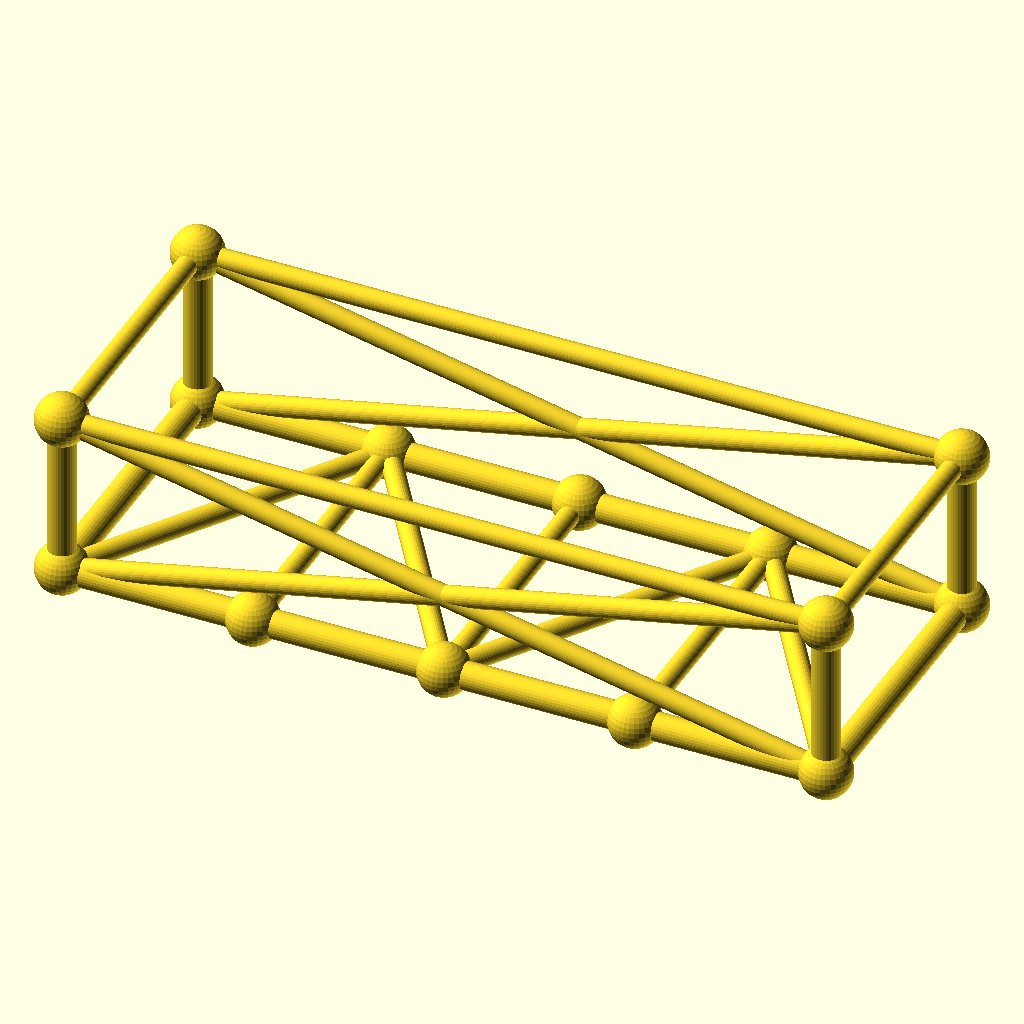
Cell 1: rendered with the file's own defaults.
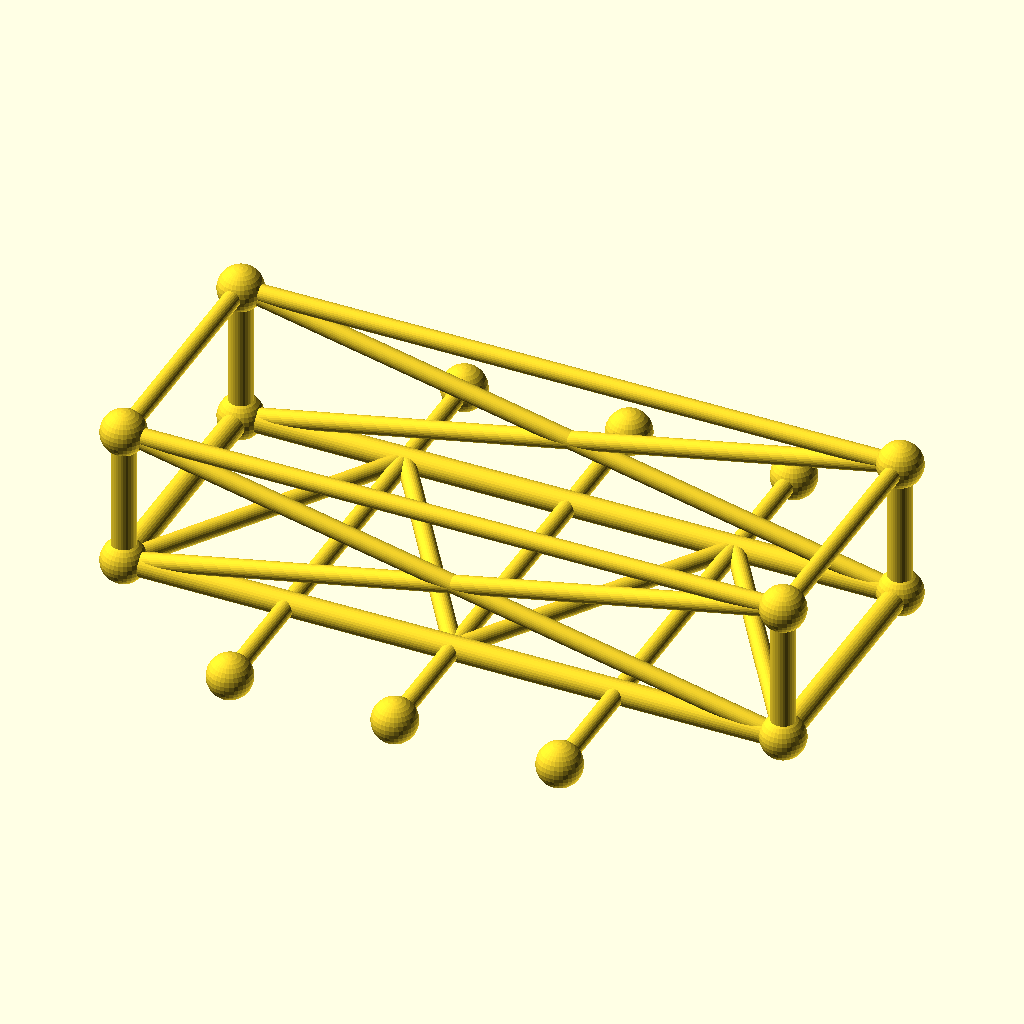
Cell 2: the same model with frame_w = 160.
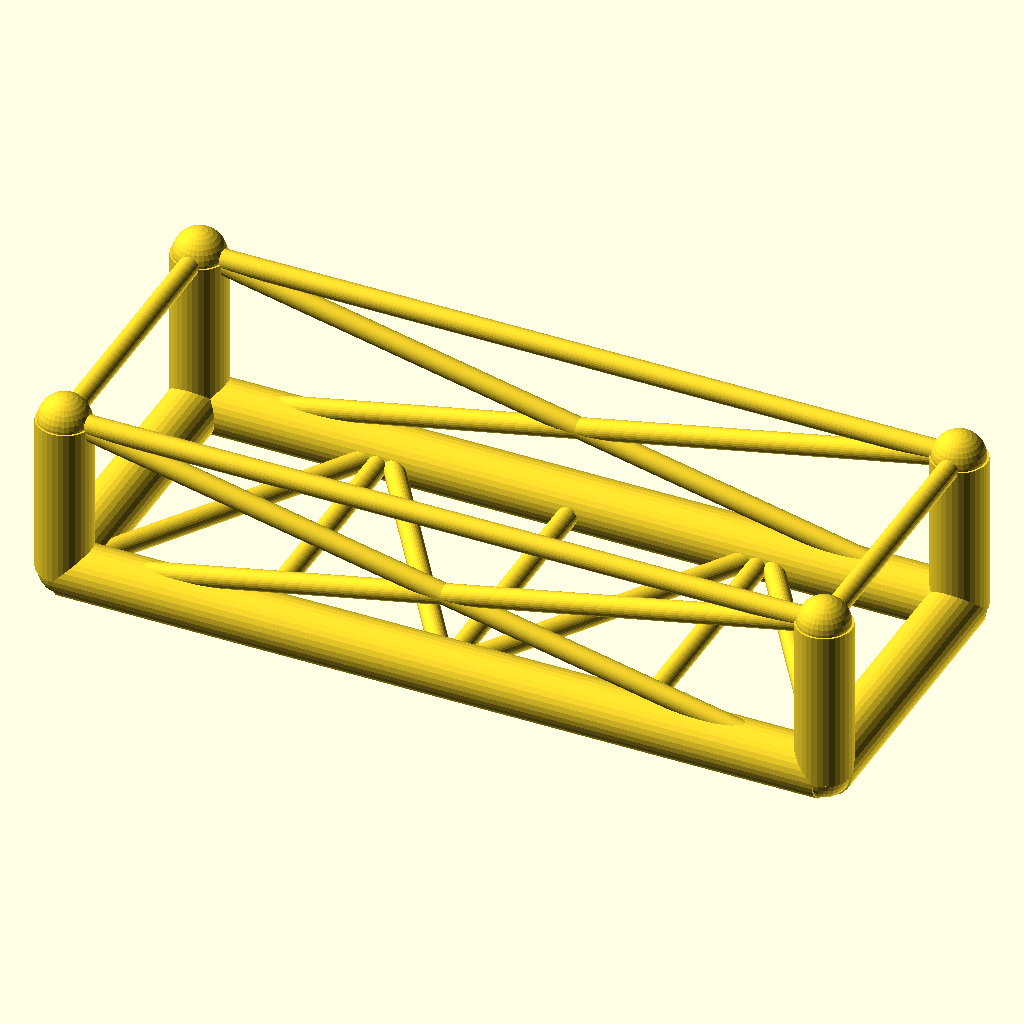
Cell 3: chord_r = 7.6 (everything else at default).
The same orthographic view direction (rotation 55°, 0°, 25°; colour scheme Cornfield) for every cell, with the view re-fitted per cell, so scale and position can differ between cells.
Source of the model, optional_data/data/gen3/chassisframes/part_0028.scad:
$fn = 32;

// ----------------------------------------------------------------------
// Chassis frame: 210 x 80 mm, 45 mm tall, 3 cross members
// ----------------------------------------------------------------------

// --- parameters (mm) ---
frame_l = 210;            // frame length, X
frame_w = 80;             // frame width, Y
frame_h = 45;             // frame height, Z
crossings = 3;            // number of cross members
chord_r = 3.8;            // main tube radius
diag_r = 2.8;             // brace radius
joint_r = 7.08;           // joint ball radius

cross_x = [-52.5, 0, 52.5];
floor_nodes = [[-52.5, 40, 0], [0, -40, 0], [52.5, 40, 0]];
bottom = [[-105, -40, 0], [105, -40, 0], [105, 40, 0], [-105, 40, 0]];
top = [[-105, -40, 45], [105, -40, 45], [105, 40, 45], [-105, 40, 45]];

module member(a, b, r) {
  /* rod: cylinder from joint a to joint b */
  d = b - a;
  length = norm(d);
  translate(a) rotate([0, acos(d[2] / length), atan2(d[1], d[0])])
    cylinder(h = length, r = r);
}

module joint(p, r) {
  /* ball at the joint centre */
  translate(p) sphere(r = r);
}

/* bottom rails, one member per side */
member(bottom[0], bottom[1], chord_r);
member(bottom[1], bottom[2], chord_r);
member(bottom[2], bottom[3], chord_r);
member(bottom[3], bottom[0], chord_r);
/* cross members */
for (i = [0 : crossings - 1]) {
  member([cross_x[i], -frame_w / 2, 0], [cross_x[i], frame_w / 2, 0], diag_r);
}
/* floor zig-zag brace between the cross member ends */
member(bottom[0], floor_nodes[0], diag_r);
for (i = [0 : crossings - 2]) member(floor_nodes[i], floor_nodes[i + 1], diag_r);
member(floor_nodes[crossings - 1], bottom[1], diag_r);
/* corner posts and top ring */
for (c = [0 : 3]) member(bottom[c], top[c], chord_r);
member(top[0], top[1], diag_r);
member(top[1], top[2], diag_r);
member(top[2], top[3], diag_r);
member(top[3], top[0], diag_r);
/* face crosses on the two long sides */
member(bottom[0], top[1], diag_r);
member(top[0], bottom[1], diag_r);
member(bottom[3], top[2], diag_r);
member(top[3], bottom[2], diag_r);
/* joint balls */
for (c = [0 : 3]) joint(bottom[c], joint_r);
for (c = [0 : 3]) joint(top[c], joint_r);
for (i = [0 : crossings - 1]) joint([cross_x[i], -frame_w / 2, 0], joint_r);
for (i = [0 : crossings - 1]) joint([cross_x[i], frame_w / 2, 0], joint_r);
Customizer parameters (derived from the source; name, type, default, range or options):
frame_l: number, default 210
frame_w: number, default 80
frame_h: number, default 45
crossings: number, default 3
chord_r: number, default 3.8
diag_r: number, default 2.8
joint_r: number, default 7.08
cross_x: vector, default [-52.5, 0, 52.5]
